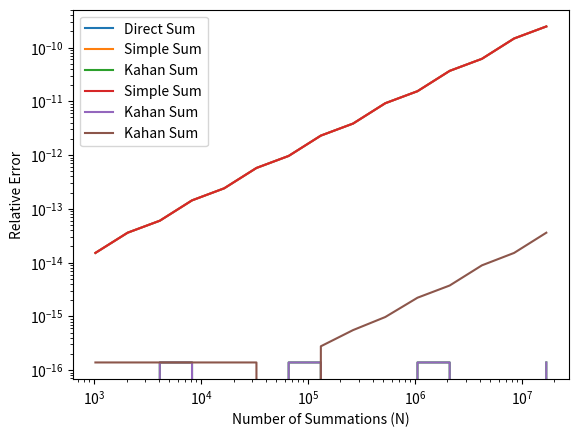

This figure's Python source:
def simple_sum(x, n):
    s = 0.0
    for i in range(n):
        s += x
    return s


x = 0.1
n = 10
s = simple_sum(x, n)
e = abs(s/n - x) / x
print(f"Mean = {s}; relative error = {e}")

N        = [2**p for p in range(10,25)]
E_simple = [abs(simple_sum(x, n)/n - x) / x for n in N]

from matplotlib import pyplot as plt

plt.loglog(N, E_simple, label='Direct Sum')
plt.xlabel('Number of Summations (N)')
plt.ylabel('Relative Error')
plt.legend()
plt.show() # optional in Jupyter Notebook

def Kahan_sum(x, n):
    c = 0.0 # compensation for lost low-order bits
    s = 0.0
    for i in range(n):
        xp = x - c # apply compensation
        c  = ((s + xp) - s) - xp # update compensation
        s += x - c # update sum
    return s

E_Kahan = [abs(Kahan_sum(x, n)/n - x) / x for n in N]

plt.loglog(N, E_simple, label='Simple Sum')
plt.loglog(N, E_Kahan,  label='Kahan Sum')
plt.xlabel('Number of Summations (N)')
plt.ylabel('Relative Error')
plt.legend()
plt.show() # optional in Jupyter Notebook

import numpy as np

def numpy_sum(x, n):
    X = np.repeat(x, n)
    return np.sum(X)

E_numpy = [abs(numpy_sum(x, n)/n - x) / x for n in N]

plt.loglog(N, E_simple, label='Simple Sum')
plt.loglog(N, E_Kahan,  label='Kahan Sum')
plt.loglog(N, E_numpy,  label='Kahan Sum')
plt.xlabel('Number of Summations (N)')
plt.ylabel('Relative Error')
plt.legend()
plt.show() # optional in Jupyter Notebook

# HANDSON: copy the above code and run it yourself

a = 1e-9
b = 1
c = 1e-9

x1 = (-b + (b*b - 4*a*c)**(1/2)) / (2*a)
x2 = (-b - (b*b - 4*a*c)**(1/2)) / (2*a)

print(f'{x1:.16f}, {x2:.16f}')

# HANDSON: implement the conjugate form of the quadratic formula and print the outputs

# HANDSON: copy the above code and run it yourself